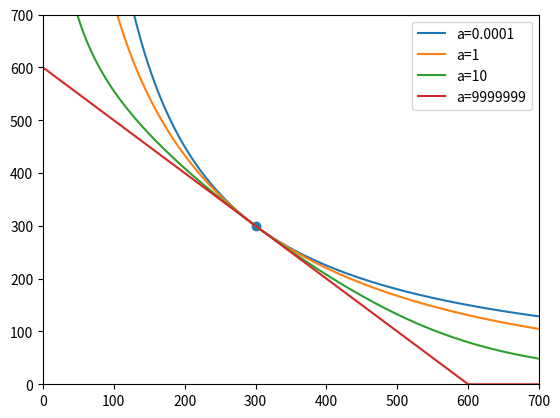

Source code (Python):
import numpy as np
import pandas as pd
import matplotlib.pyplot as plt
from math import prod, sqrt


class curvefi:
    def __init__(self, *args, a):

        self.reserve = list(args)

        # number of token sorts in the pool
        n = len(args)
        self.n = n

        self.aInv = a

        # transform our aInv into StableSwap's A
        self.A = a*(n**n)

        D = 0
        for x in args:
            D += x

        # sum invariant
        self.sumInv = D

        # product invariant
        self.prodInv = (D/n) ** n

    def poolsum(self):
        return sum(self.reserve)

    def poolprod(self):
        return prod(self.reserve)

    def exchange(self, inamount, inindex: int, outindex: int):
        a = self.aInv
        D = self.sumInv
        X = self.prodInv

        # seperate input output assets from the rest of the pool
        in_out_assets = [self.reserve[i] for i in [inindex, outindex]]

        # rest of the pool sum excluding input output assets
        restsum = self.poolsum() - sum(in_out_assets)

        # rest of the pool product excluding input output assets
        restprod = self.poolprod() / prod(in_out_assets)

        # new input reserve
        inres = self.reserve[inindex] + inamount

        # pool sum excluding output asset
        sumexo = restsum + inres

        # pool product excluding output asset
        prodexo = restprod * inres

        outres = (
            (1-1/a)*D - sumexo + sqrt(
                ((1-1/a)*D - sumexo)**2 + 4*D*X/a/prodexo
            )
        )/2

        outamount = self.reserve[outindex] - outres

        # update input reserve
        self.reserve[inindex] = inres

        # update output reserve
        self.reserve[outindex] = outres

        return outamount


def inout(*args, inamount, inindex: int = 0, outindex: int = 1, a=80):
    demoPool = curvefi(*args, a=a)
    demoPool.exchange(inamount=inamount, inindex=inindex, outindex=outindex)
    return demoPool.reserve[inindex], demoPool.reserve[outindex]


def plotinout(oneassetreserve, inrange=np.arange(-299, 699), inindex=0, outindex=1, a=80):
    reservepair = [inout(oneassetreserve, oneassetreserve, oneassetreserve, inamount=x, inindex=0, outindex=outindex, a=a)
                   for x in inrange]

    plt.plot(*zip(*reservepair), label=f'a={a}')
    plt.xlim(0, 700)
    plt.ylim(0, 700)


if __name__ == '__main__':
    oneassetreserve = 300

    for a in [0.0001, 1, 10, 9999999]:
        plotinout(oneassetreserve, a=a)
    plt.scatter(oneassetreserve, oneassetreserve)
    plt.legend()
    plt.show()
